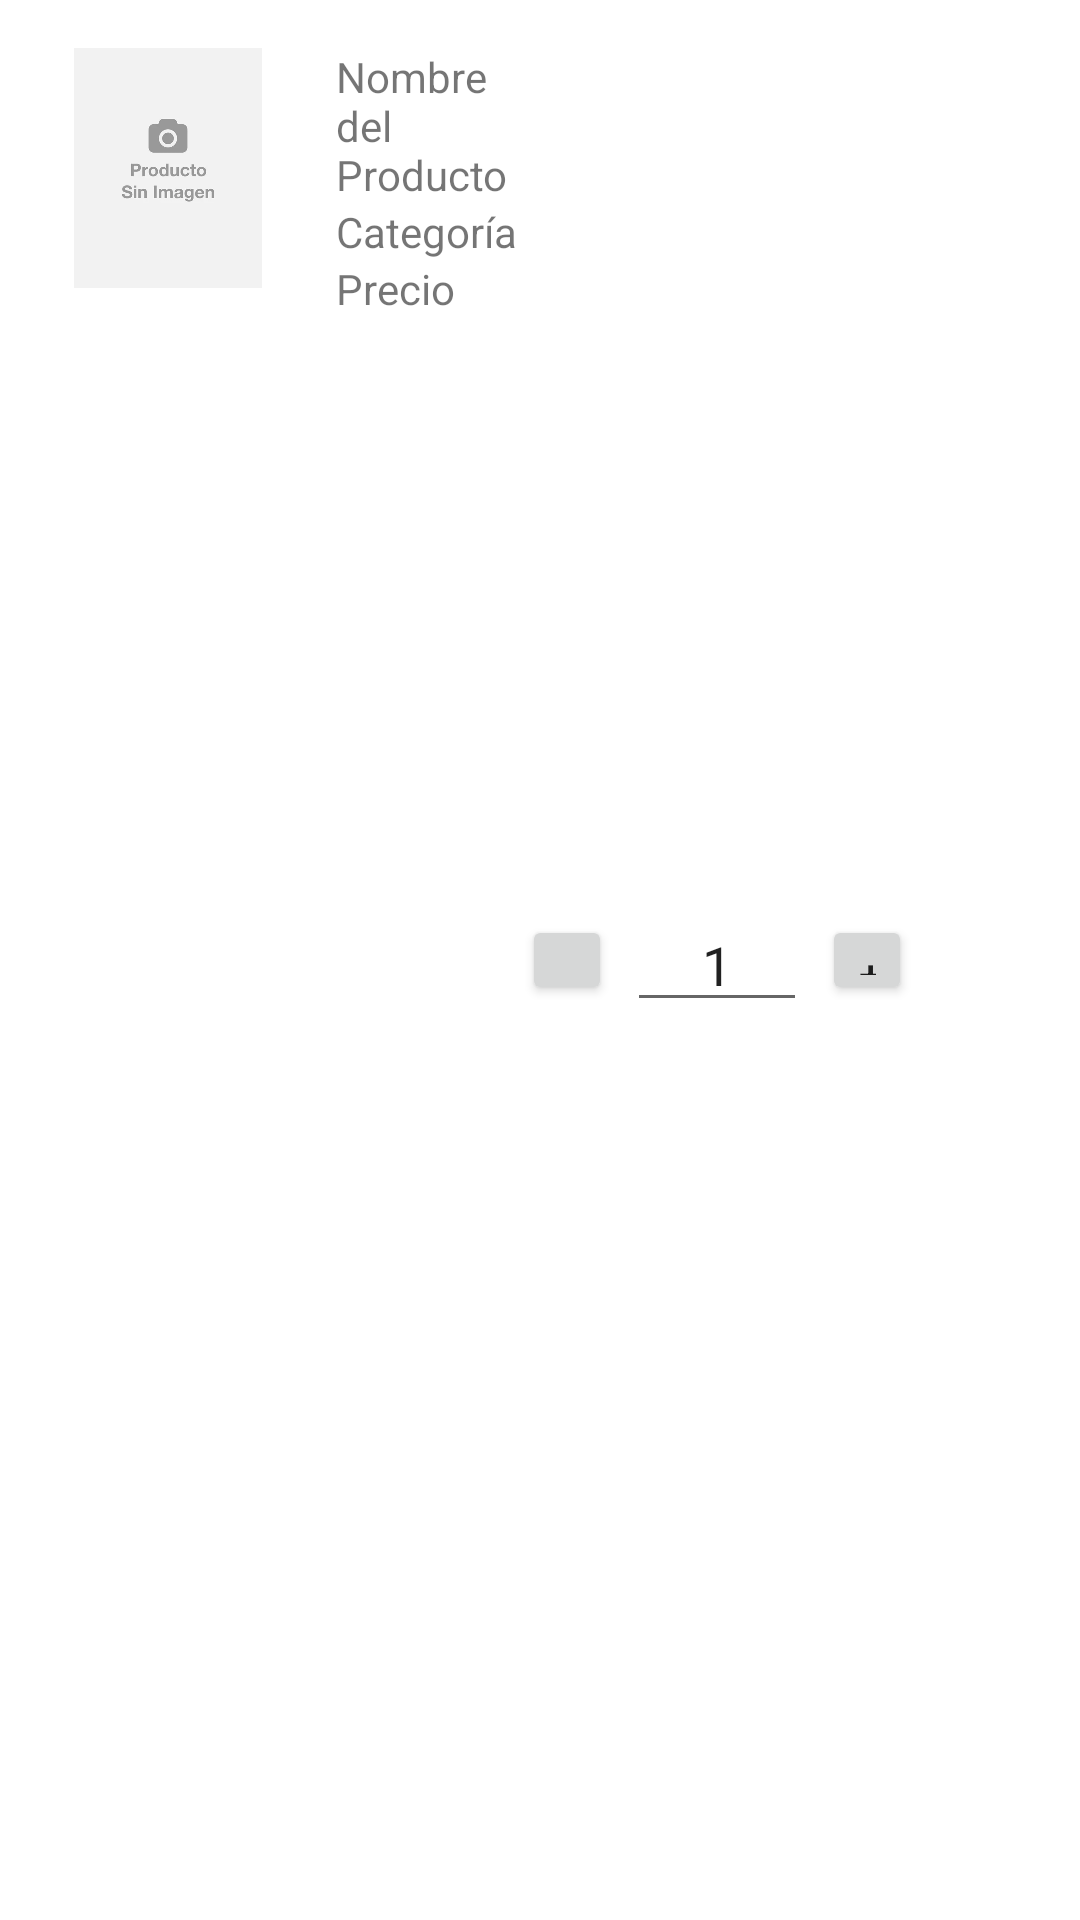

Layout XML and referenced resources for this Android screen:
<!-- AndroidManifest.xml: application theme Theme.ClienteTFGAdamBoulaiouneMuñoz -->
<!-- res/layout/carrito_adapter.xml -->
<?xml version="1.0" encoding="utf-8"?>
<LinearLayout xmlns:android="http://schemas.android.com/apk/res/android"
    android:layout_width="match_parent"
    android:layout_height="wrap_content"
    android:orientation="horizontal"
    android:padding="16dp">

    <ImageView
        android:id="@+id/productImage"
        android:layout_width="80dp"
        android:layout_height="80dp"
        android:src="@drawable/noimage" />

    <LinearLayout
        android:layout_width="0dp"
        android:layout_height="wrap_content"
        android:layout_weight="1"
        android:orientation="vertical"
        android:paddingStart="16dp">

        <TextView
            android:id="@+id/productName"
            android:layout_width="wrap_content"
            android:layout_height="wrap_content"
            android:text="Nombre del Producto" />

        <TextView
            android:id="@+id/productCategory"
            android:layout_width="wrap_content"
            android:layout_height="wrap_content"
            android:text="Categoría" />

        <TextView
            android:id="@+id/productPrice"
            android:layout_width="wrap_content"
            android:layout_height="wrap_content"
            android:text="Precio" />
    </LinearLayout>

    <LinearLayout
        android:layout_width="wrap_content"
        android:layout_height="match_parent"
        android:orientation="horizontal"
        android:gravity="center">

        <Button
            android:id="@+id/subtractButton"
            android:layout_width="30dp"
            android:layout_height="30dp"
            android:text="-" />

        <EditText
            android:id="@+id/productQuantity"
            android:layout_width="60dp"
            android:layout_height="wrap_content"
            android:inputType="number"
            android:text="1"
            android:gravity="center"
            android:maxLength="5"
            android:layout_marginStart="5dp"
            android:layout_marginEnd="5dp"/>

        <Button
            android:id="@+id/sumButton"
            android:layout_width="30dp"
            android:layout_height="30dp"
            android:text="+" />

        <ImageView
            android:id="@+id/deleteIcon"
            android:layout_width="30dp"
            android:layout_height="30dp"
            android:layout_marginStart="10dp"
            android:src="@drawable/ic_delete" />
    </LinearLayout>
</LinearLayout>
<!-- resources referenced by this layout -->
<resources>
  <!-- drawable noimage: png bitmap (drawable-v24, 30568 bytes) -->
  <style name="Theme.ClienteTFGAdamBoulaiouneMuñoz" parent="Theme.MaterialComponents.DayNight.DarkActionBar">
          
          <item name="colorPrimary">@color/purple_500</item>
          <item name="colorPrimaryVariant">@color/purple_700</item>
          <item name="colorOnPrimary">@color/white</item>
          
          <item name="colorSecondary">@color/teal_200</item>
          <item name="colorSecondaryVariant">@color/teal_700</item>
          <item name="colorOnSecondary">@color/black</item>
          
          <item name="android:statusBarColor">?attr/colorPrimaryVariant</item>
          
      </style>
  <!-- not gathered from this repository: default colours our renderer supplied (Android Studio template values) -->
  <color name="purple_500">#FF6200EE</color>
  <color name="purple_700">#FF3700B3</color>
  <color name="teal_200">#FF03DAC5</color>
  <color name="teal_700">#FF018786</color>
  <color name="black">#FF000000</color>
  <color name="white">#FFFFFFFF</color>
</resources>
